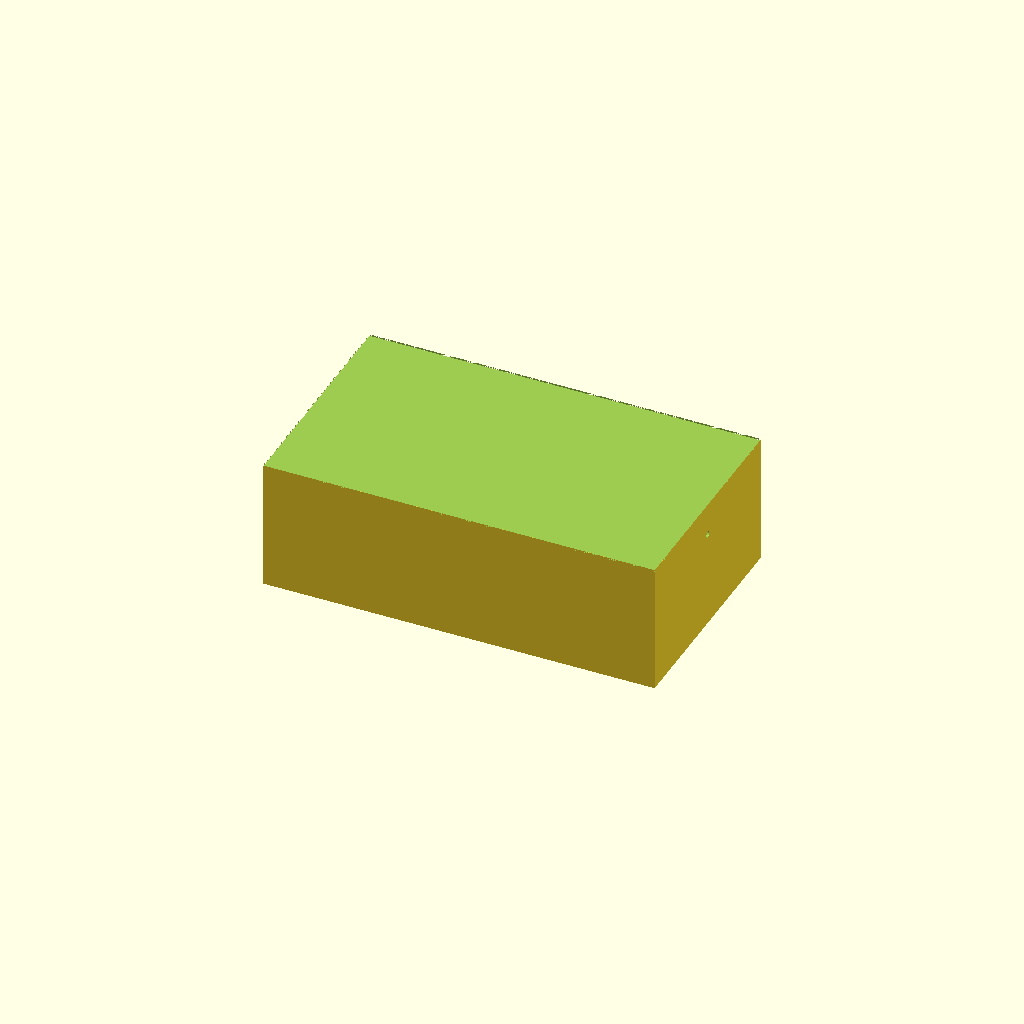
Cell 1: rendered with the file's own defaults.
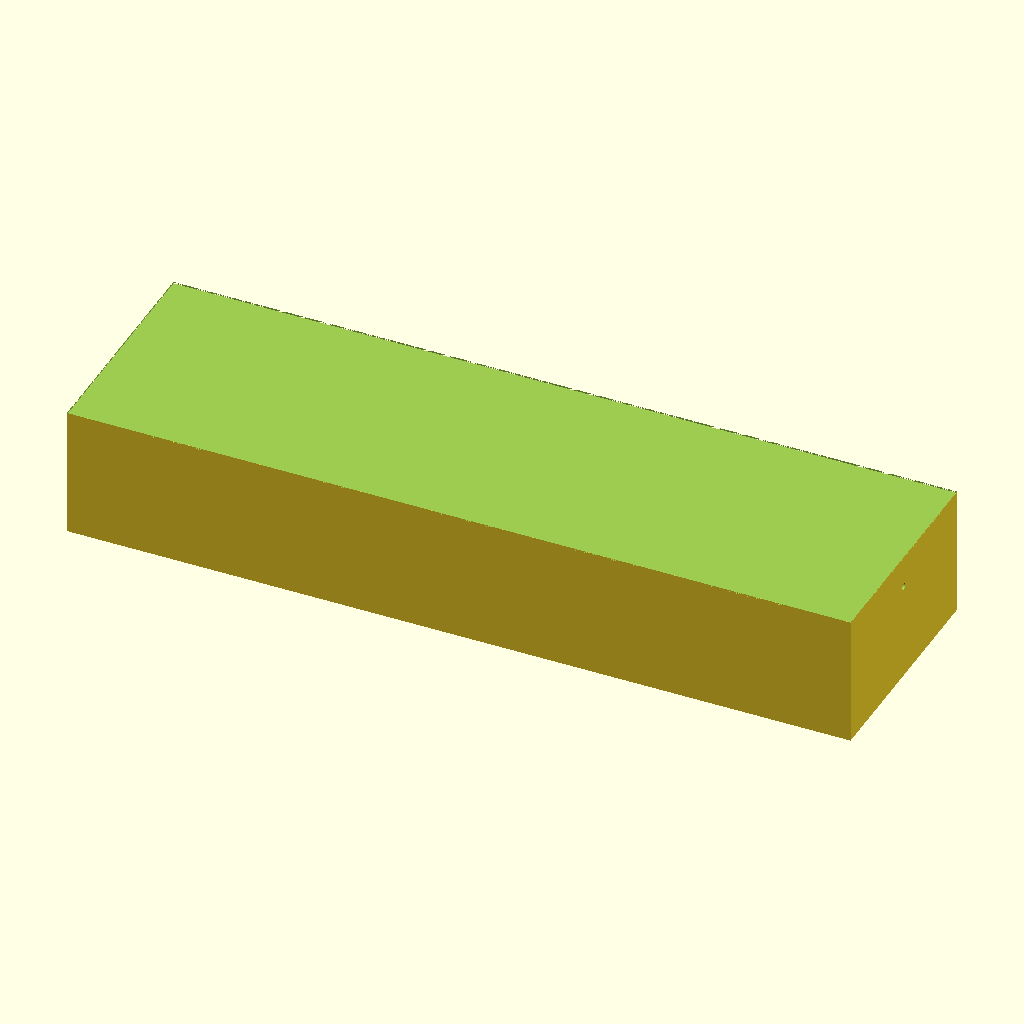
Cell 2: the same model with tank_x = 240.
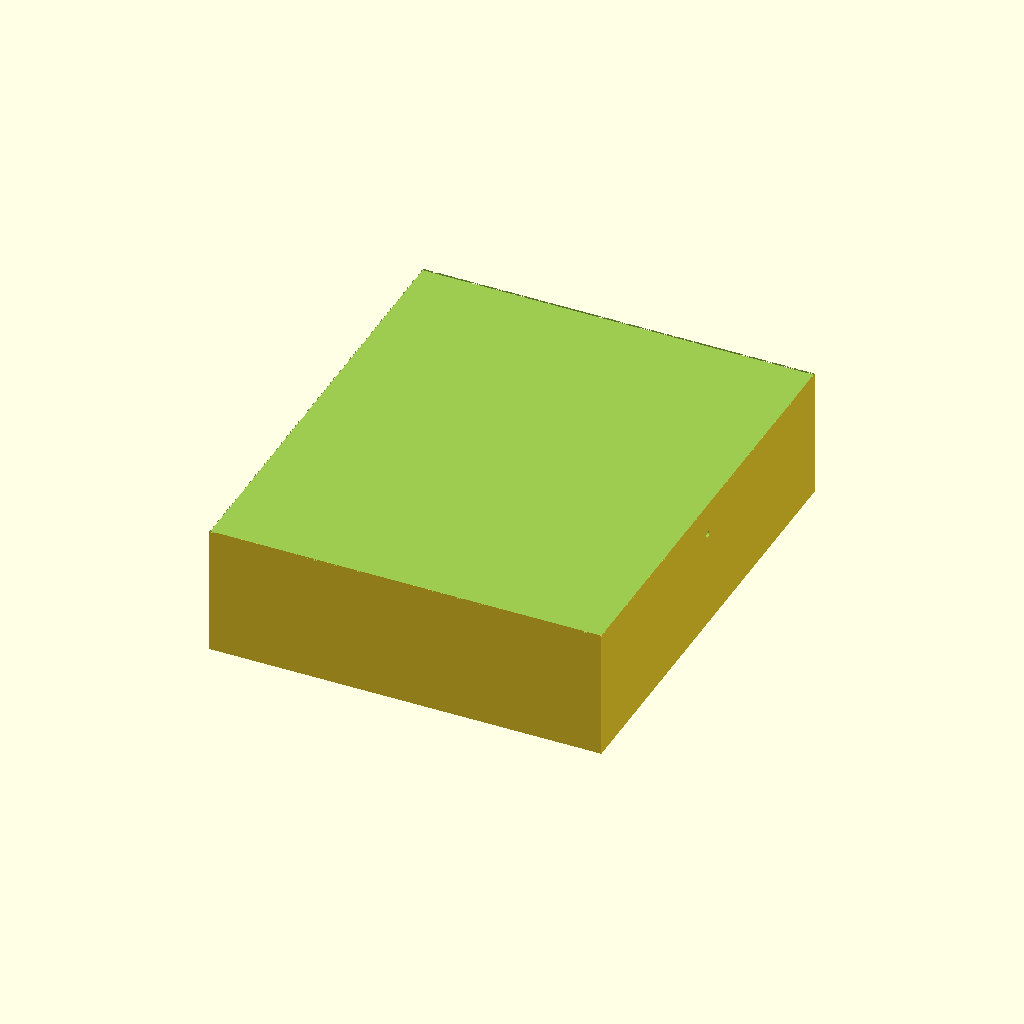
Cell 3 — tank_y set to 140, the other parameters unchanged.
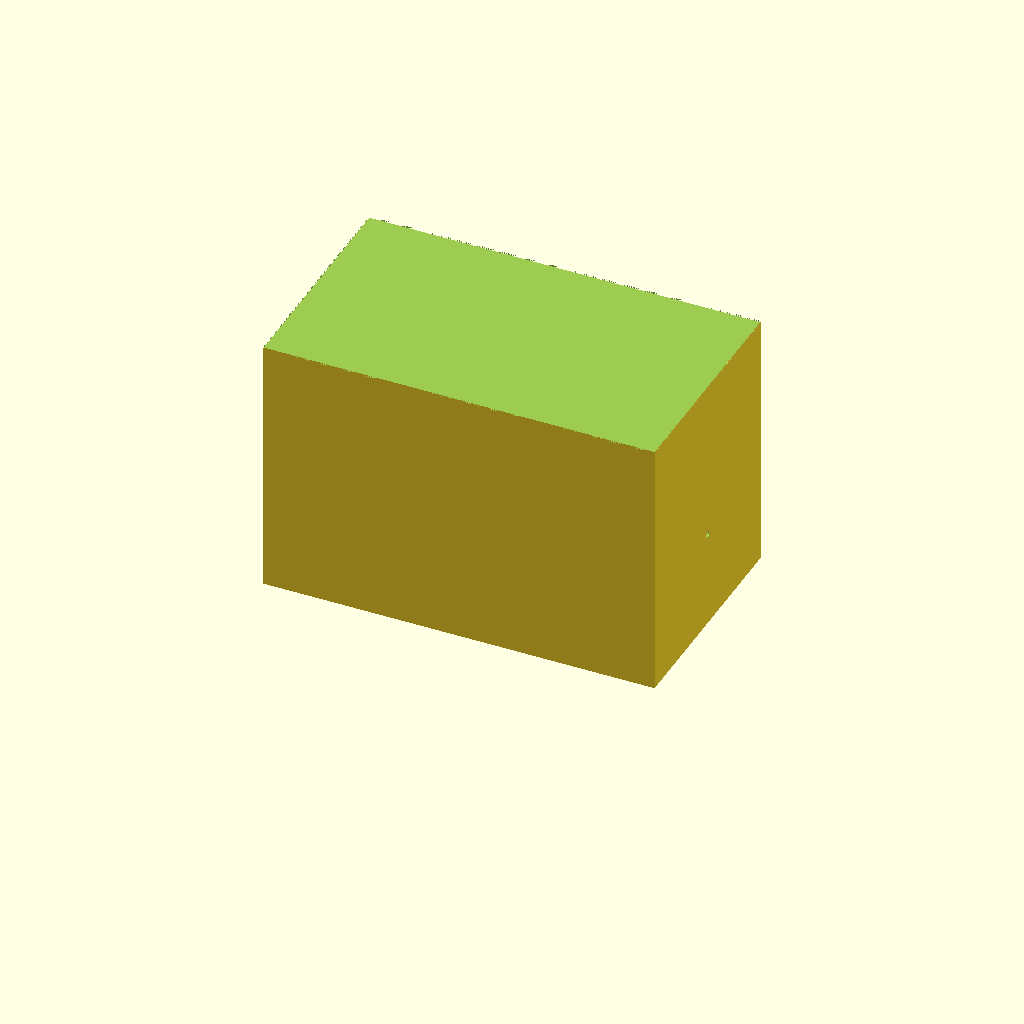
Cell 4: the same model with tank_h = 80.
All cells are drawn from one camera (rotation 55°, 0°, 25°, orthographic, colour scheme Cornfield), so only the parameter changes between them.
The OpenSCAD source (bench/results/gpu-v5-g7/code/scadcoder-v5/mini_gel_tank_s4_a2.scad):
// Mini horizontal gel-electrophoresis box - buffer tank
// Print orientation: open top facing up (+Z), resting on XY plane at z = 0

// ---------------- Parameters ----------------
tank_x      = 120;   // outer length in X (mm)
tank_y      = 70;    // outer width in Y (mm)
tank_h      = 40;    // outer height in Z (mm)
wall        = 3;     // wall thickness (mm)
floor       = 3;     // floor thickness (mm)

platform_x  = 60;    // platform length in X, centred (mm)
platform_y  = tank_y - 2 * wall;  // platform spans full inner width (mm)
platform_top = floor + 10;  // platform top height, 10 mm above inner floor (mm)

hole_d      = 2;     // electrode wire hole diameter (mm)
hole_y      = 0;     // hole centre Y position (mm)
hole_z      = 30;    // hole centre Z position (mm)

eps         = 0.5;   // cutter overshoot past faces (mm)
$fn         = 96;    // curve resolution

// ---------------- Derived ----------------
inner_x = tank_x - 2 * wall;   // inner floor length in X
inner_y = tank_y - 2 * wall;   // inner floor width in Y
floor_t = floor;               // floor thickness (same as floor variable)

// ---------------- Model ----------------
difference() {
    // Main tank body: open-top rectangular box with solid floor
    translate([-tank_x / 2, -tank_y / 2, 0])
        cube([tank_x, tank_y, tank_h]);

    // Cut open top, through full area but stopping at floor thickness
    translate([-tank_x / 2, -tank_y / 2, tank_h - eps])
        cube([tank_x, tank_y, floor_t + eps]);

    // Raised platform in the middle, sitting on the floor
    translate([-platform_x / 2, -platform_y / 2, floor])
        cube([platform_x, platform_y, platform_top - floor]);

    // Horizontal electrode wire holes through each end wall, along X
    for (s = [-1, 1])
        translate([s > 0 ? tank_x / 2 - wall : -tank_x / 2 + wall, hole_y, hole_z])
            rotate([0, 90, 0])
                cylinder(d = hole_d, h = wall + eps, $fn = 64);
}
Parameter table extracted from the source (name, type, default, range or options):
tank_x: number, default 120
tank_y: number, default 70
tank_h: number, default 40
wall: number, default 3
floor: number, default 3
platform_x: number, default 60
hole_d: number, default 2
hole_y: number, default 0
hole_z: number, default 30
eps: number, default 0.5
